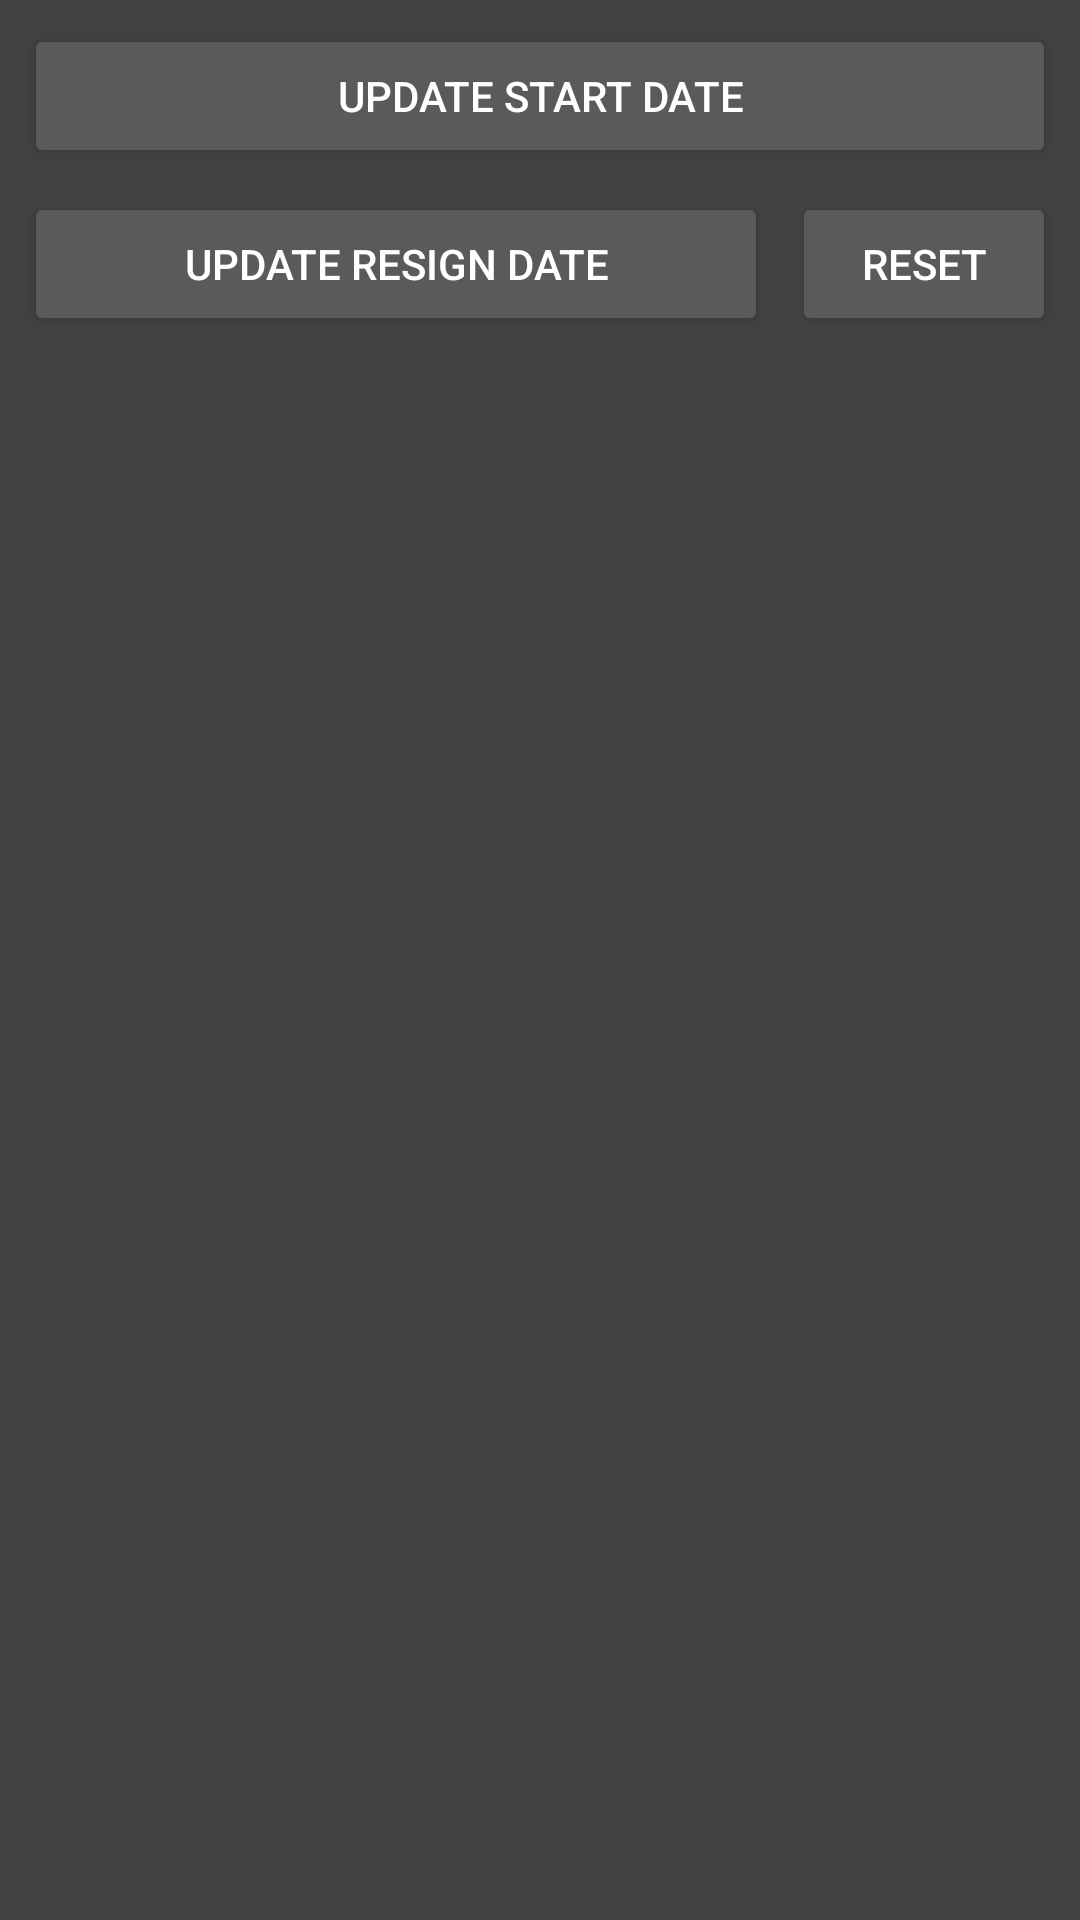

Here is an Android app screen rendered from its layout file. Give the layout XML and the strings, colors and styles it references.
<!-- AndroidManifest.xml: application theme AppTheme -->
<!-- res/layout/activity_settings.xml -->
<?xml version="1.0" encoding="utf-8"?>
<android.support.constraint.ConstraintLayout
	xmlns:android="http://schemas.android.com/apk/res/android"
	xmlns:app="http://schemas.android.com/apk/res-auto"
	xmlns:tools="http://schemas.android.com/tools"
	android:layout_width="match_parent"
	android:layout_height="match_parent"
	android:background="#424242"
	tools:context="com.kishan.employeetracker.ui.SettingsActivity"
	>
	
	<Button
		android:id="@+id/startDateSetting"
		android:layout_width="match_parent"
		android:layout_height="wrap_content"
		android:layout_marginEnd="8dp"
		android:layout_marginLeft="8dp"
		android:layout_marginRight="8dp"
		android:layout_marginStart="8dp"
		android:layout_marginTop="8dp"
		android:text="Update Start Date"
		app:layout_constraintEnd_toEndOf="parent"
		app:layout_constraintStart_toStartOf="parent"
		app:layout_constraintTop_toTopOf="parent"
		/>
	
	<Button
		android:id="@+id/resignDateSetting"
		android:layout_width="0dp"
		android:layout_height="wrap_content"
		android:layout_marginEnd="8dp"
		android:layout_marginLeft="8dp"
		android:layout_marginRight="8dp"
		android:layout_marginStart="8dp"
		android:layout_marginTop="8dp"
		android:text="Update Resign Date"
		app:layout_constraintEnd_toStartOf="@+id/resignDateSettingReset"
		app:layout_constraintStart_toStartOf="parent"
		app:layout_constraintTop_toBottomOf="@+id/startDateSetting"/>
	
	<Button
		android:id="@+id/resignDateSettingReset"
		android:layout_width="0dp"
		android:layout_height="wrap_content"
		android:layout_marginEnd="8dp"
		android:layout_marginRight="8dp"
		android:layout_marginTop="8dp"
		android:text="Reset"
		app:layout_constraintEnd_toEndOf="parent"
		app:layout_constraintTop_toBottomOf="@+id/startDateSetting"/>


</android.support.constraint.ConstraintLayout>
<!-- resources referenced by this layout -->
<resources>
  <style name="AppTheme" parent="Theme.AppCompat.NoActionBar">
  		<item name="colorPrimary">@color/colorPrimary</item>
  		<item name="colorPrimaryDark">@color/colorPrimaryDark</item>
  		<item name="colorAccent">@color/colorAccent</item>
  		<item name="android:windowActionBar">false</item>
  		<item name="android:windowNoTitle">true</item>
  	</style>
  <color name="colorPrimary">#90a4ae</color>
  <color name="colorPrimaryDark">#01579b</color>
  <color name="colorAccent">#00bfa5</color>
</resources>
